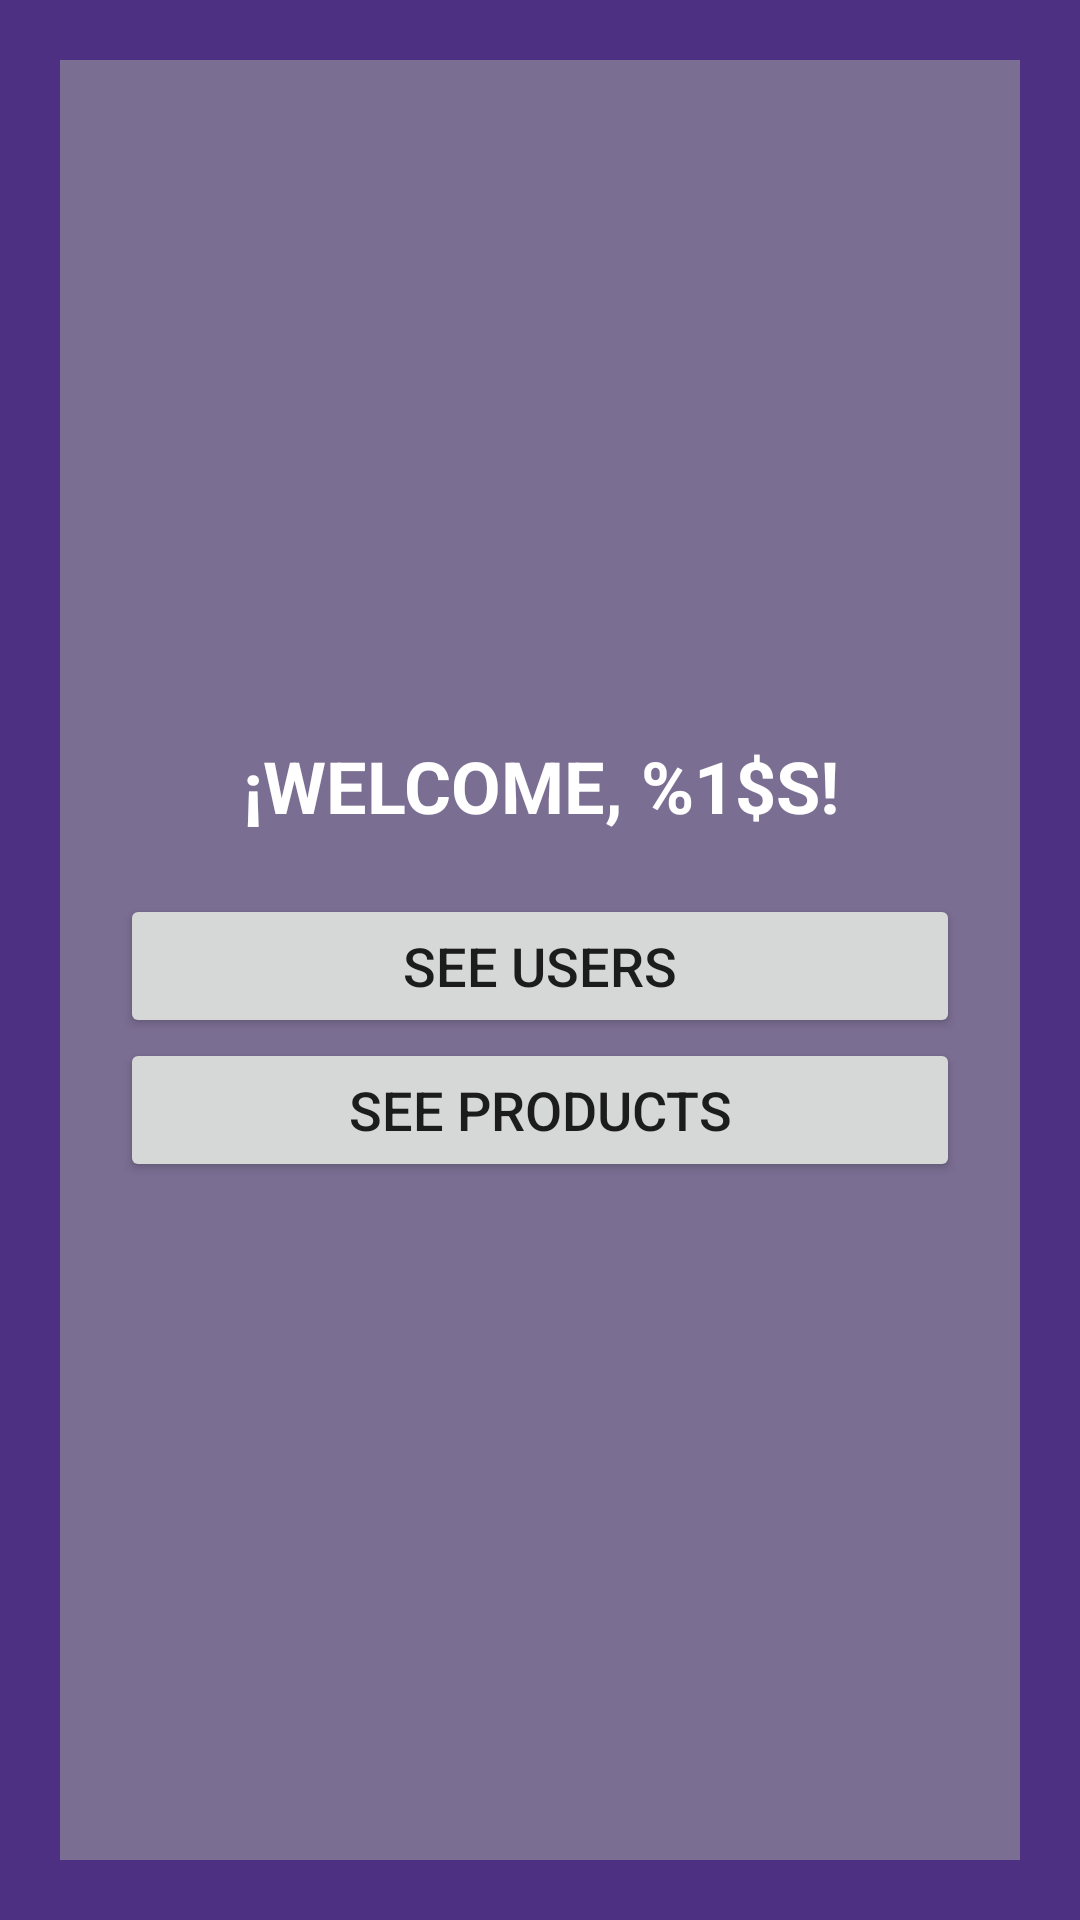

Reconstruct the res/layout file that produces this screen, plus the resources it refers to.
<!-- AndroidManifest.xml: application theme Theme.ProjectPMDM -->
<!-- res/layout/activity_home.xml -->
<?xml version="1.0" encoding="utf-8"?>
<androidx.constraintlayout.widget.ConstraintLayout xmlns:android="http://schemas.android.com/apk/res/android"
    xmlns:app="http://schemas.android.com/apk/res-auto"
    xmlns:tools="http://schemas.android.com/tools"
    android:layout_width="match_parent"
    android:layout_height="match_parent"
    android:background="@color/deep_background"
    tools:context=".activities.HomeActivity">

    <LinearLayout
        android:layout_width="match_parent"
        android:layout_height="match_parent"
        android:layout_marginStart="20dp"
        android:layout_marginTop="20dp"
        android:layout_marginEnd="20dp"
        android:layout_marginBottom="20dp"
        android:background="@color/front_background"
        android:gravity="center"
        android:orientation="vertical"
        android:padding="20dp"
        app:layout_constraintBottom_toBottomOf="parent"
        app:layout_constraintEnd_toEndOf="parent"
        app:layout_constraintStart_toStartOf="parent"
        app:layout_constraintTop_toTopOf="parent">

        <TextView
            android:id="@+id/txtHomeTitle"
            android:layout_width="match_parent"
            android:layout_height="wrap_content"
            android:layout_marginBottom="20dp"
            android:text="@string/home_title"
            android:textAlignment="center"
            android:textAllCaps="true"
            android:textColor="@color/white"
            android:textSize="@dimen/title_size"
            android:textStyle="bold" />

        <Button
            android:id="@+id/button3"
            android:layout_width="match_parent"
            android:layout_height="wrap_content"
            android:onClick="onSeeUsers"
            android:text="@string/home_users"
            android:textSize="@dimen/body_size" />

        <Button
            android:id="@+id/button4"
            android:layout_width="match_parent"
            android:layout_height="wrap_content"
            android:onClick="onSeeProducts"
            android:text="@string/home_products"
            android:textSize="@dimen/body_size" />
    </LinearLayout>
</androidx.constraintlayout.widget.ConstraintLayout>
<!-- resources referenced by this layout -->
<resources>
  <color name="deep_background">#4E3083</color>
  <color name="front_background">#7B6E93</color>
  <color name="white">#FFFFFFFF</color>
  <dimen name="body_size">18sp</dimen>
  <dimen name="title_size">24sp</dimen>
  <string name="home_products">See products</string>
  <string name="home_title">¡Welcome, %1$s!</string>
  <string name="home_users">See users</string>
  <style name="Theme.ProjectPMDM" parent="Theme.MaterialComponents.DayNight.DarkActionBar">
          
          <item name="colorPrimary">@color/purple_500</item>
          <item name="colorPrimaryVariant">@color/purple_700</item>
          <item name="colorOnPrimary">@color/white</item>
          
          <item name="colorSecondary">@color/teal_200</item>
          <item name="colorSecondaryVariant">@color/teal_700</item>
          <item name="colorOnSecondary">@color/black</item>
          
          <item name="android:statusBarColor">?attr/colorPrimaryVariant</item>
          
      </style>
  <color name="purple_500">#FF6200EE</color>
  <color name="purple_700">#FF3700B3</color>
  <color name="teal_200">#FF03DAC5</color>
  <color name="teal_700">#FF018786</color>
  <color name="black">#FF000000</color>
</resources>
